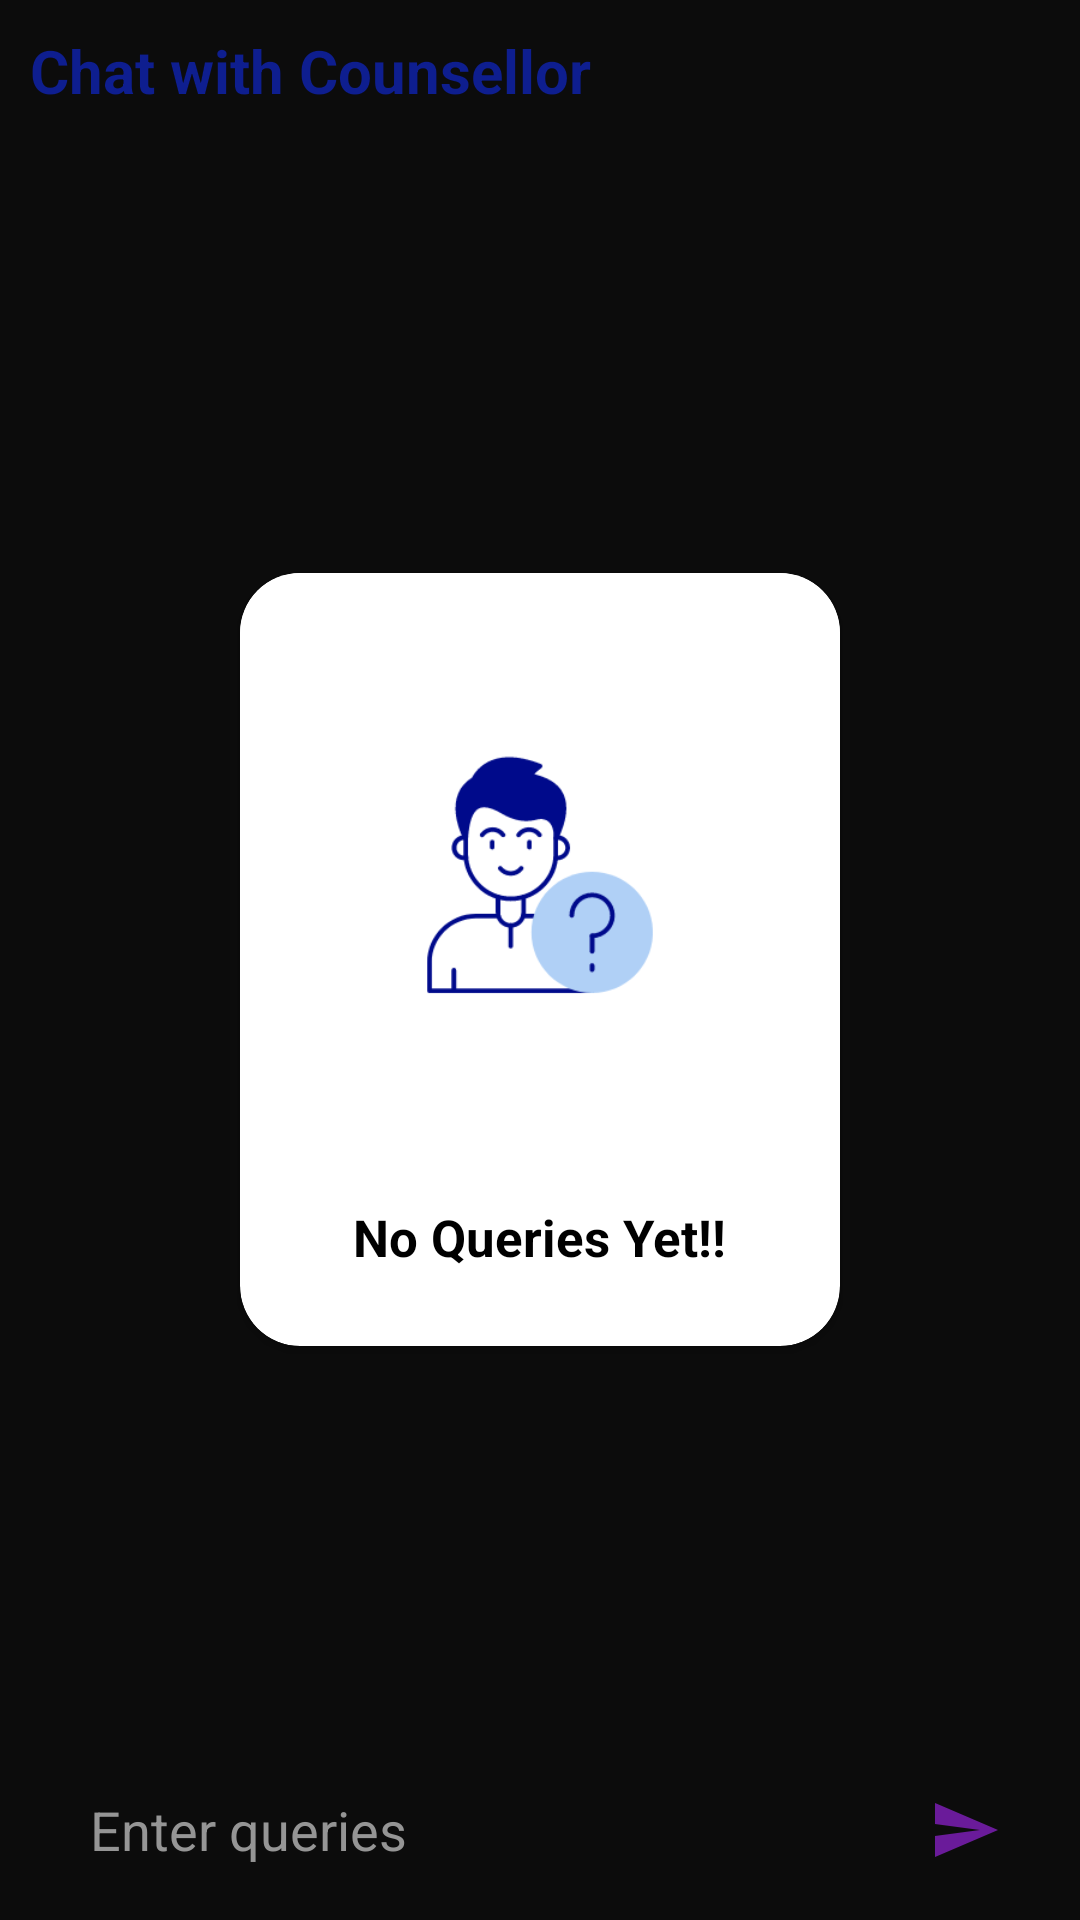

Here is an Android app screen rendered from its layout file. Give the layout XML and the strings, colors and styles it references.
<!-- AndroidManifest.xml: application theme Theme.CollegePredictor -->
<!-- res/layout/activity_chat.xml -->
<?xml version="1.0" encoding="utf-8"?>
<RelativeLayout xmlns:android="http://schemas.android.com/apk/res/android"
    xmlns:app="http://schemas.android.com/apk/res-auto"
    xmlns:tools="http://schemas.android.com/tools"
    android:layout_width="match_parent"
    android:layout_height="match_parent"
    android:background="#0C0C0C"
    tools:context=".ChatActivity">

    <TextView
        android:id="@+id/chat_with_counsellor_text"
        android:layout_width="match_parent"
        android:layout_height="wrap_content"
        android:layout_marginTop="10dp"
        android:layout_marginStart="10dp"
        android:textSize="20sp"
        android:textColor="#0E1E8F"
        android:textStyle="bold"
        android:text="Chat with Counsellor"/>

    <androidx.cardview.widget.CardView
        android:id="@+id/no_queries_yet"
        android:layout_width="200dp"
        android:layout_height="wrap_content"
        android:layout_centerInParent="true"
        app:cardCornerRadius="20dp">

        <LinearLayout
            android:layout_width="match_parent"
            android:layout_height="wrap_content"
            android:gravity="center"
            android:orientation="vertical">

            <ImageView
                android:layout_width="200dp"
                android:layout_height="200dp"
                android:src="@drawable/queries" />

            <TextView
                android:layout_width="wrap_content"
                android:layout_height="wrap_content"
                android:textSize="17sp"
                android:textStyle="bold"
                android:layout_marginTop="10dp"
                android:layout_marginBottom="10dp"
                android:textColor="@color/black"
                android:text="No Queries Yet!!"/>

            <androidx.recyclerview.widget.RecyclerView
                android:id="@+id/chatViewRecyclerView"
                android:layout_width="match_parent"
                android:layout_height="match_parent"
                android:layout_marginTop="15dp"
                android:contentDescription="false"
                tools:listitem="@layout/message_layout">

            </androidx.recyclerview.widget.RecyclerView>


        </LinearLayout>
    </androidx.cardview.widget.CardView>

    <LinearLayout
        android:id="@+id/chatViewlinear"
        android:layout_width="match_parent"
        android:layout_height="50dp"
        android:layout_marginStart="10dp"
        android:layout_marginEnd="10dp"
        android:layout_marginBottom="5dp"
        android:weightSum="6"
        android:layout_alignParentBottom="true"
        android:orientation="horizontal">


        <EditText
            android:id="@+id/user_chat_edittext"
            android:layout_width="0dp"
            android:layout_weight="5"
            android:layout_height="50dp"
            android:textCursorDrawable="@null"
            android:hint="Enter queries"
            android:paddingStart="20dp"
            android:inputType="textShortMessage"
            android:textColor="@color/white"
            android:textColorHint="#959595"
            android:background="@drawable/all_rounded"/>

        <ImageView
            android:id="@+id/user_chat_sendButton"
            android:layout_width="0dp"
            android:layout_height="wrap_content"
            android:src="@drawable/baseline_send_24"
            android:layout_gravity="center"
            android:layout_weight="1"/>


    </LinearLayout>

</RelativeLayout>
<!-- resources referenced by this layout -->
<resources>
  <!-- drawable baseline_send_24 (drawable) -->
  <vector android:autoMirrored="true" android:height="24dp"
      android:tint="#6A1B9A" android:viewportHeight="24"
      android:viewportWidth="24" android:width="24dp" xmlns:android="http://schemas.android.com/apk/res/android">
      <path android:fillColor="@android:color/white" android:pathData="M2.01,21L23,12 2.01,3 2,10l15,2 -15,2z"/>
  </vector>
  <!-- drawable queries: png bitmap (drawable, 12261 bytes) -->
  <style name="Theme.CollegePredictor" parent="Theme.MaterialComponents.DayNight.NoActionBar">
          
          <item name="colorPrimary">@color/purple_500</item>
          <item name="colorPrimaryVariant">@color/purple_700</item>
          <item name="colorOnPrimary">@color/white</item>
          
          <item name="colorSecondary">@color/teal_200</item>
          <item name="colorSecondaryVariant">@color/teal_700</item>
          <item name="colorOnSecondary">@color/black</item>
          
          <item name="android:statusBarColor">?attr/colorPrimaryVariant</item>
          
      </style>
  <!-- not gathered from this repository: default colours our renderer supplied (Android Studio template values) -->
  <color name="purple_500">#FF6200EE</color>
  <color name="purple_700">#FF3700B3</color>
  <color name="teal_200">#FF03DAC5</color>
  <color name="teal_700">#FF018786</color>
  <color name="black">#FF000000</color>
  <color name="white">#FFFFFFFF</color>
</resources>
